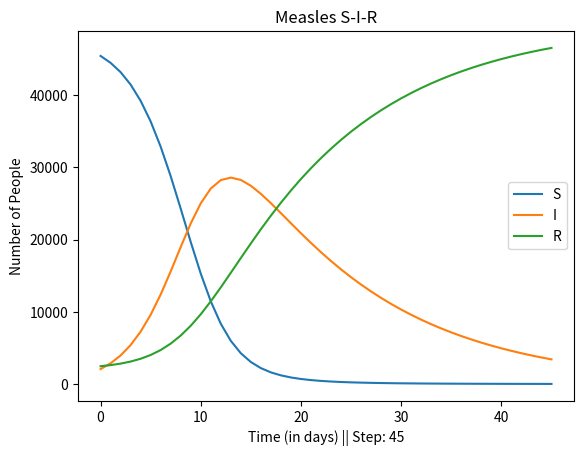

Recreate this plot in Python. (Note: this script raises an exception after producing the figure.)
# [redacted]
# [redacted]
import matplotlib as mpl
import matplotlib.pyplot as plt

def problemOne():
    print("Problem One\n")
    print("\ta)\nDone.")
    sirForFunc(0,45,45)
    sirForFunc(0,45,5)
    print("\tb)  The value of I' is going to be negative")

    print("\tc)  I mean I kinda just did it it's a bit hard to describe")

    print("\td)")
    sirWhileFunc(0,1)
    print("\te)")
    sirWhileFunc(0,0.1)
    print("\tf)")
    sirWhileFunc(0,0.01)
    print("\tg)")
    sirWhileFunc(0,0.001)

    print("\th)  the smaller my step function gets, the higher accuracy I can claim to have. The smaller DeltaT gets, the more points my code actually calculates (higher accuracy).")

    print("\ti)")
    sirWhileFunc(45,-1,True)
    sirWhileFunc(45,-0.1,True)
    sirWhileFunc(45,-0.01,True)
    sirWhileFunc(45,-0.001,True)

def sirForFunc(tInitial,tFinal,steps):
        S = 45400.0
        I = 2100.0
        R = 2500.0
        t = tInitial
        x = 1

        sList = [S]
        iList = [I]
        rList = [R]
        tList = [t]

        for a in range(0,steps):

            transCoef = 0.00001

            if((a > 1) and (iList[-1] < iList[-2]) and (x == 1)):
                print("\t\tT :: " + str(t))
                print("\t\tI' :: " + str(iPrime))
                print("\t\t"+ "_"*4)
                x = 0

            sPrime = ((-1*transCoef)*(S)*(I))
            iPrime = ((transCoef)*(S)*(I) - (I/14))
            rPrime = (I/14)
            deltaT = ((tFinal - tInitial)/steps)

            deltaS = (sPrime*deltaT)
            deltaI = (iPrime*deltaT)
            deltaR = (rPrime*deltaT)

            S += deltaS
            I += deltaI
            R += deltaR
            t += deltaT

            sList.append(S)
            iList.append(I)
            rList.append(R)
            tList.append(t)

        plt.plot(tList, sList, label="S")           # creates piecewise-linear graphs
        plt.plot(tList, iList, label="I")
        plt.plot(tList, rList, label="R")
        plt.plot()

        plt.xlabel("Time (in days) || Step: " + str(steps))                # sets details for plotting
        plt.ylabel("Number of People")
        plt.title("Measles S-I-R")
        plt.legend()
        plt.savefig('PS3/ForLoopSIR' + str(steps) + 'step.png')
        plt.close()

def sirWhileFunc(tInitial,deltaT,reverse=False):
        S = 45400.0
        I = 2100.0
        R = 2500.0
        t = tInitial
        testtype = ""

        transCoef = 0.00001

        sPrime = ((-1*transCoef)*(S)*(I))
        iPrime = ((transCoef)*(S)*(I) - (I/14))
        rPrime = (I/14)

        sList = [S]
        iList = [I]
        rList = [R]
        tList = [t]

        deltaS = (sPrime*deltaT)
        deltaI = (iPrime*deltaT)
        deltaR = (rPrime*deltaT)

        S += deltaS
        I += deltaI
        R += deltaR
        t += deltaT

        sList.append(S)
        iList.append(I)
        rList.append(R)
        tList.append(t)
        if(reverse == False):
            while(iList[-1] > iList[-2]):
                sPrime = ((-1*transCoef)*(S)*(I))
                iPrime = ((transCoef)*(S)*(I) - (I/14))
                rPrime = (I/14)
                
                deltaS = (sPrime*deltaT)
                deltaI = (iPrime*deltaT)
                deltaR = (rPrime*deltaT)

                S += deltaS
                I += deltaI
                R += deltaR
                t += deltaT

                sList.append(S)
                iList.append(I)
                rList.append(R)
                tList.append(t)

            if((len(tList) > 2) and(iList[-1] < iList[-2])):
                print("\t\tT :: " + str(t - deltaT))
                print("\t\tI :: " + str(I - deltaI))
                print("\t\t" + "_"*4)

            testtype = "WhileLoopSIR"
        elif(reverse == True):
            while(iList[-1] >= (1)):
                sPrime = ((-1*transCoef)*(S)*(I))
                iPrime = ((transCoef)*(S)*(I) - (I/14))
                rPrime = (I/14)
                
                deltaS = (sPrime*deltaT)
                deltaI = (iPrime*deltaT)
                deltaR = (rPrime*deltaT)

                S += deltaS
                I += deltaI
                R += deltaR
                t += deltaT

                sList.append(S)
                iList.append(I)
                rList.append(R)
                tList.append(t)
            print("\t\tFirst T & I values when I > 1 for DeltaT == " + str(deltaT))
            print("\t\t\tT = " + str(t + deltaT))
            print("\t\t\tI = " + str(I + (iPrime*deltaT)))
            print("\t\t" + "_"*5)

            testtype = "ReverseWhileSIR"

        plt.plot(tList, sList, label="S")           # creates piecewise-linear graphs
        plt.plot(tList, iList, label="I")
        plt.plot(tList, rList, label="R")
        plt.plot()

        plt.xlabel("Time (in days) || deltaT: " + str(deltaT))                # sets details for plotting
        plt.ylabel("Number of People")
        plt.title("Measles S-I-R")
        plt.legend()
        plt.savefig('PS3/' + testtype + str(deltaT) + 'delT.png')
        plt.close()

def problemTwo():
    print("\nProblem Two\n")

    print("\ta) " + str(rabbit(100,1000,0.1,2000)[1][36]).split(".")[0] + "." + str(rabbit(100,1000,0.1,2000)[1][36]).split(".")[1][0:2])

    print("\tb) The carrying capacity of the logistic equation is 2000")

    plt.plot(rabbit(100,100,0.1,2000)[0],rabbit(100,100,0.1,2000)[1], label="100")
    plt.plot(rabbit(2000,100,0.1,2000)[0],rabbit(2000,100,0.1,2000)[1], label="2000")
    plt.plot(rabbit(2500,100,0.1,2000)[0],rabbit(2500,100,0.1,2000)[1], label="2500")
    plt.xlabel("Time (in days)")
    plt.ylabel("Number of Rabbits")
    plt.title("Rabbit Population Growth varied on starting value")
    plt.legend()
    plt.savefig("PS3/rabbitPopGrowthStart.png")
    plt.close()
    print("\tc) Done.")

    plt.plot(rabbit(100,150,0.1,1000)[0],rabbit(100,150,0.1,1000)[1], label="1000")
    plt.plot(rabbit(100,150,0.1,3000)[0],rabbit(100,150,0.1,3000)[1], label="3000")
    plt.plot(rabbit(100,150,0.1,500)[0],rabbit(100,150,0.1,500)[1], label="500")
    plt.plot(rabbit(100,150,0.1,4500)[0],rabbit(100,150,0.1,4500)[1], label="4500")
    plt.xlabel("Time (in days)")
    plt.ylabel("Number of Rabbits")
    plt.title("Rabbit Population Growth varied on Carrying Capacity")
    plt.legend()
    plt.savefig("PS3/rabbitPopGrowthCarry.png")
    plt.close()
    print("\td) They all have the same shape, just approach a greater asymptote")

    plt.plot(rabbit(100,150,-0.1,2000)[0],rabbit(100,150,-0.1,2000)[1], label="-0.1")
    plt.plot(rabbit(100,150,0.1,2000)[0],rabbit(100,150,0.1,2000)[1], label="0.1")
    plt.plot(rabbit(100,150,2,2000)[0],rabbit(100,150,2,2000)[1], label="2")
    plt.plot(rabbit(100,150,-2,2000)[0],rabbit(100,150,-2,2000)[1], label="-2")
    plt.xlabel("Time (in days)")
    plt.ylabel("Number of Rabbits")
    plt.title("Rabbit Population Growth varied on k value")
    plt.legend()
    plt.savefig("PS3/rabbitPopGrowthModifier.png")
    plt.close()
    print("\te) As the K value gets larger, the function instead oscillates around the carrying capacity with a larger amplitude. I'm not exactly sure what making it negative is doing to the function")

    print("\tf) ")

def rabbit(rZero,tFinal,K,L):
    R = rZero
    rabbitList = [[],[]]
    
    for a in range(0,tFinal+1):
        #print("t = " + str(a + 1) + " ||| r = " + str(R))
        rPrime = ((K)*R*(1-(R/L)))
        R += rPrime
        rabbitList[0].append(a)
        rabbitList[1].append(R)
    return rabbitList 

def main():
    print("Problem Set 3\n" + 10*"_" + "\n")
    problemOne()
    problemTwo()

if __name__ == '__main__':
    main()